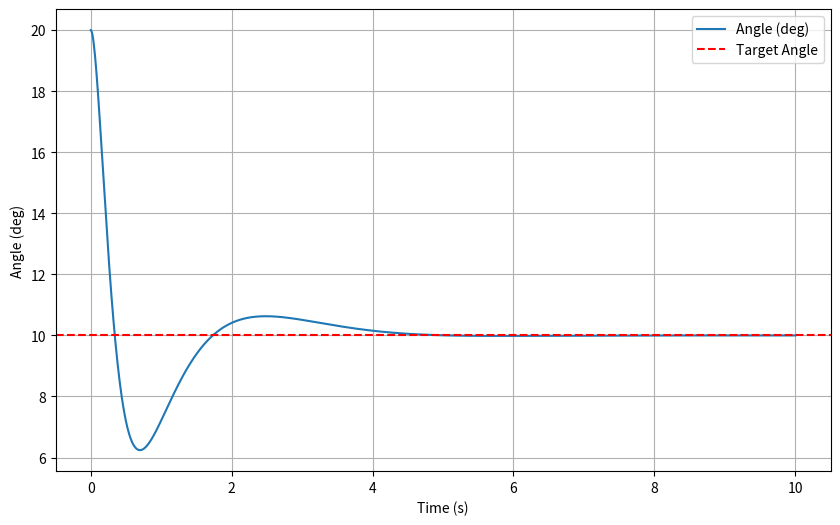

The script that saved this image:
import numpy as np  
from scipy.linalg import solve_continuous_are  
from scipy.integrate import solve_ivp  
import matplotlib.pyplot as plt  

# 系统参数  
M = 1.0  
m = 0.1  
l = 0.5  
b = 0.1  
g = 9.81  
theta_d = np.deg2rad(10)  # 目标角度转换为弧度  

# 矩阵 A  
A = np.array([  
    [0, 1, 0, 0],  
    [0, -b/M, m*g*np.cos(theta_d)/M, 0],  
    [0, 0, 0, 1],  
    [0, -b*np.cos(theta_d)/(M*l), (M+m)*g*np.cos(theta_d)/(M*l), 0]  
])  

# 矩阵 B  
B = np.array([  
    [0],  
    [1/M],  
    [0],  
    [np.cos(theta_d)/(M*l)]  
])  

# 权重矩阵  
Q = np.diag([10, 1, 100, 1])  # 调节状态优先级  
R = np.array([[1]])           # 调节控制输入优先级  

# 求解 Riccati 方程  
P = solve_continuous_are(A, B, Q, R)  

# 计算反馈增益矩阵 K  
K = np.linalg.inv(R) @ B.T @ P  

# 系统动力学方程  
def system_dynamics(t, x):  
    u = -K @ x  # 控制输入  
    dxdt = A @ x + B @ u  
    return dxdt.flatten()  

# 初始条件  
x0 = np.array([0, 0, np.deg2rad(20) - theta_d, 0])  # 初始角度为 20 度，目标角度为 10 度  

# 仿真时间  
t_span = (0, 10)  

# 求解微分方程  
sol = solve_ivp(system_dynamics, t_span, x0, t_eval=np.linspace(0, 10, 1000))  

# 绘制结果  
plt.figure(figsize=(10, 6))  
plt.plot(sol.t, np.rad2deg(sol.y[2] + theta_d), label='Angle (deg)')  # 转换为实际角度  
plt.axhline(np.rad2deg(theta_d), color='r', linestyle='--', label='Target Angle')  
plt.xlabel('Time (s)')  
plt.ylabel('Angle (deg)')  
plt.legend()  
plt.grid()  
plt.show()